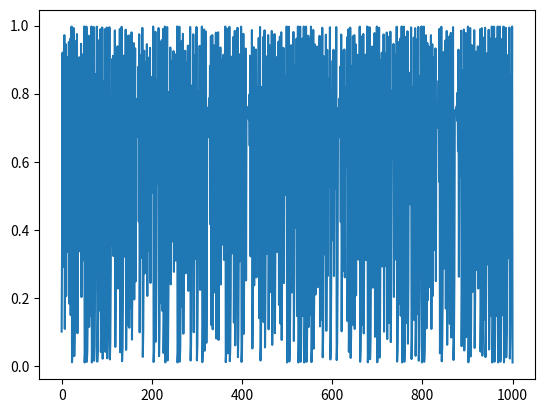
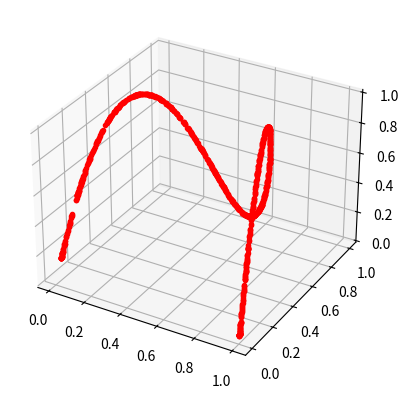

Here is the Python script that generated these plots, in order:
import matplotlib.pyplot as plt
from mpl_toolkits.mplot3d import Axes3D
import numpy as np

def atrator(X):
    A = X[:len(X)-2]
    B = X[1:len(X)-1]
    C = X[2:]
    #Plota atrator em 3D
    fig = plt.figure(2)
    ax = fig.add_subplot(111, projection='3d')
    ax.plot(A, B, C , '.', c='red')
    plt.show()

#inicio script
r= 3.99
x= np.random.random()
X= [x]

for i in range(1000) :
    x = r*x*(1 - x)
    X.append(x)

#PLOTA GRAFICO
plt.figure(1)
plt.plot(X)
plt.show()
atrator(X)

